pico-8 play session: hold ← + tap ❎

[t = 1 s] hold ← ~1s, tap ❎ ~2×
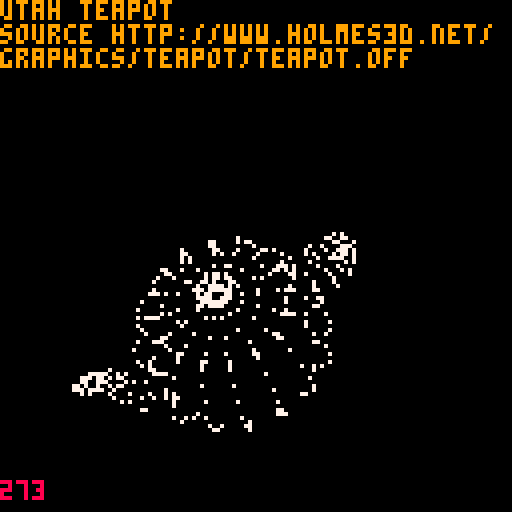
[t = 2 s] hold ← ~2s, tap ❎ ~4×
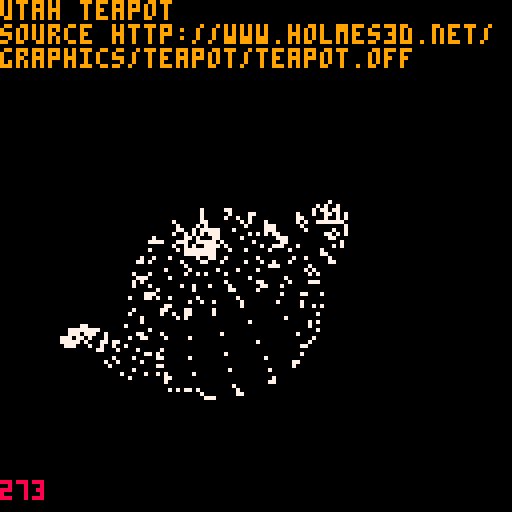
[t = 4 s] hold ← ~4s, tap ❎ ~7×
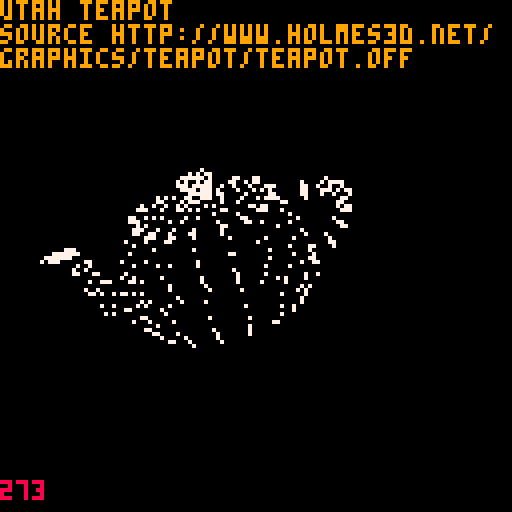
[t = 6 s] hold ← ~6s, tap ❎ ~10×
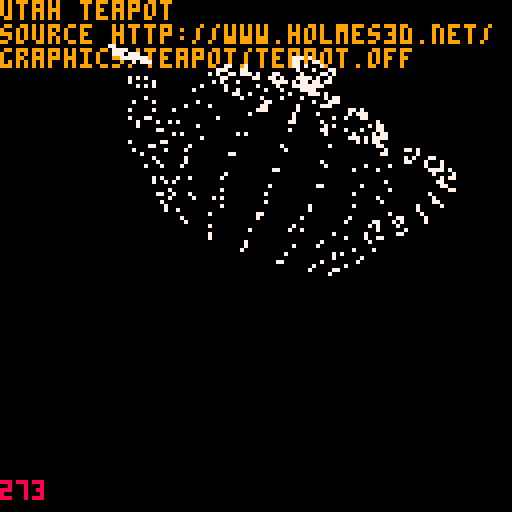
[t = 8 s] hold ← ~8s, tap ❎ ~14×
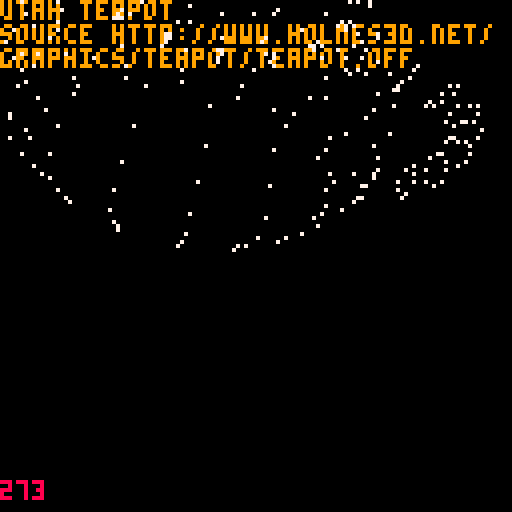

pico-8 cartridge
version 21
__lua__

function split(text, separator)
    local parts = {}
    local last_separator_index = 1

    for i = 1, #text do
        local c = sub(text, i, i)
        if c == separator then
            local part = sub(text, last_separator_index, i -1)
            last_separator_index = i
            add(parts, part)
        end

        i += 1
    end

    
    return parts
end

function trim(s)
    local res = ""

    -- from the front
    for i = 1, #s do
        local c = sub(s, i,i)
        if c ~= " " and c ~= "\n" and c ~= "\t" then
            res = sub(s, i, #s)
            break
        end
    end

    -- from the back
    for i = #s, 1, -1 do
        local c = sub(s, i,i)
        if c ~= " " and c ~= "\n" and c ~= "\t" then
            res = sub(s, 1, i)
            break
        end
    end

    return res
end
gfx_maths = {}

function gfx_maths:new(o)
    o = o or {}
    setmetatable(o, self)
    self.__index = self
    return o
end

function gfx_maths:radian(angle)
    return angle * 0.01745
end

function gfx_maths:project3d_vert(x,z,sx,sz,ox,oz)
    return {
        x = (sx * x) + ox,
        y = (sz * z) + oz
    }
end

function gfx_maths:rotate_xaxis(r,x,y,z)
    return {
        x = x,
        y = (y * cos(r)) - (z * sin(r)),
        z = (y * sin(r)) + (z * cos(r))
    }
end

function gfx_maths:rotate_yaxis(r,x,y,z)
    return {
        x = (x * cos(r)) + (z * sin(r)),
        y =y ,
        z = (z * cos(r)) - (x * sin(r))
    }
end

function gfx_maths:rotate_zaxis(r,x,y,z)
    return {
        x = (x * cos(r)) - (y * sin(r)),
        y = (x * sin(r)) + (y * cos(r)),
        z = z

    }
end

off = {}
local counts = {}
local maths = gfx_maths:new()

function off:new(o)
    o = o or {}
    setmetatable(o, self)
    self.__index = self

    self.vertices1 = {}
    self.vertices2 = {}
    self.vertices3 = {}
    self.vertices4 = {}
    self.vertices5 = {}
    self.vertices6 = {}
    self.vertices7 = {}
    self.vertices8 = {}
    self.vertices9 = {}
    self.vertices10 = {}

    self.faces = {}

    self.vertice_count = 0
    self.face_count = 0
    self.edge_count = 0

    self.scale = 1

    return o
end

function off:init(data)
    self.data = data
    self.vertice_count = self.data.data1[1]
    self.face_count = self.data.data1[2]
    self.edge_count =  self.data.data1[3]


    local vertice_end_index = self.vertice_count + 2

    for r = 4, #data.data1, 3 do
        add(self.vertices1, self.data.data1[r])
        add(self.vertices1, self.data.data1[r + 1])
        add(self.vertices1, self.data.data1[r + 2])
    end

    for r = 1, #data.data2, 3 do
        add(self.vertices2, self.data.data2[r])
        add(self.vertices2, self.data.data2[r + 1])
        add(self.vertices2, self.data.data2[r + 2])
    end

    for r = 1, #data.data3, 3 do
        add(self.vertices3, self.data.data3[r])
        add(self.vertices3, self.data.data3[r + 1])
        add(self.vertices3, self.data.data3[r + 2])
    end

    for r = 1, #data.data4, 3 do
        add(self.vertices4, self.data.data4[r])
        add(self.vertices4, self.data.data4[r + 1])
        add(self.vertices4, self.data.data4[r + 2])
    end

    for r = 1, #data.data5, 3 do
        add(self.vertices5, self.data.data5[r])
        add(self.vertices5, self.data.data5[r + 1])
        add(self.vertices5, self.data.data5[r + 2])
    end

    for r = 1, #data.data6, 3 do
        add(self.vertices6, self.data.data6[r])
        add(self.vertices6, self.data.data6[r + 1])
        add(self.vertices6, self.data.data6[r + 2])
    end

    for r = 1, #data.data7, 3 do
        add(self.vertices7, self.data.data7[r])
        add(self.vertices7, self.data.data7[r + 1])
        add(self.vertices7, self.data.data7[r + 2])
    end

    for r = 1, #data.data8, 3 do
        add(self.vertices8, self.data.data8[r])
        add(self.vertices8, self.data.data8[r + 1])
        add(self.vertices8, self.data.data8[r + 2])
    end

    for r = 1, #data.data9, 3 do
        add(self.vertices9, self.data.data9[r])
        add(self.vertices9, self.data.data9[r + 1])
        add(self.vertices9, self.data.data9[r + 2])
    end

    for r = 1, #data.data10, 3 do
        add(self.vertices10, self.data.data10[r])
        add(self.vertices10, self.data.data10[r + 1])
        add(self.vertices10, self.data.data10[r + 2])
    end

   -- for r = vertice_end_index + 1, #self.rows do
    --    local face = split(self.rows[r], " ")
        -- TODO: SEE https://github.com/AdhirRamjiawan/offviewer/blob/master/src/app.ts#L57

    --end
end

function off:update()
end

function off:draw_part(data)
    for r = 1, #data, 3 do
    
        local radian = maths:radian(time() * 15)
        local rot = {
            x = data[r],
            y = data[r + 1],
            z = data[r + 2],
        }


        rot = maths:rotate_yaxis(maths:radian(-29), data[r], data[r+1], data[r+2])
        rot = maths:rotate_yaxis(radian, rot.x, rot.y, rot.z)
        rot = maths:rotate_xaxis(radian, rot.x, rot.y, rot.z)
        rot = maths:rotate_zaxis(radian, rot.x, rot.y, rot.z)
        local xy = maths:project3d_vert(rot.x, rot.z, 50 * self.scale, 50 * self.scale, 84, 84)
    
        pset(xy.x, xy.y, 7)
    end
end

function off:update()
    if btnp(4) then 
        self.scale = self.scale - 0.25
    end

    if btnp(5) then 
        self.scale = self.scale + 0.25
    end
end

function off:draw()
    local t = [[utah teapot
source http://www.holmes3d.net/
graphics/teapot/teapot.off
    ]]
    print(t, 0, 0, 9 )
    
    print(#self.data.data1, 0, 120, 8)

    off:draw_part(self.data.data1)
    off:draw_part(self.data.data2)
    off:draw_part(self.data.data3)
    off:draw_part(self.data.data4)
    off:draw_part(self.data.data5)
    
end
teapot = {}

function teapot:new(o)
  o = o or {}
  setmetatable(o, self)
  self.__index = self

  self.data1 = {
      480,448,926
      ,0,0,0.488037
      ,0.00390625,0.0421881,0.476326
      ,0.00390625,-0.0421881,0.476326
      ,0.0107422,0,0.575333
      ,0.0125,0.0562508,0.450561
      ,0.0125,-0.0562508,0.450561
      ,0.0195312,0,0.413654
      ,0.0210938,0.0421881,0.424797
      ,0.0210938,-0.0421881,0.424797
      ,0.025,0,0.413086
      ,0.03875,0.19625,0.488037
      ,0.03875,-0.19625,0.488037
      ,0.0390625,0,0.66803
      ,0.0486597,0.192034,0.575333
      ,0.0486597,-0.192034,0.575333
      ,0.0567676,0.188584,0.413654
      ,0.0567676,-0.188584,0.413654
      ,0.0625,0,0.358795
      ,0.0747852,0.180918,0.66803
      ,0.0747852,-0.180918,0.66803
      ,0.0791016,0,0.764481
      ,0.0964063,0.171719,0.358795
      ,0.0964063,-0.171719,0.358795
      ,0.1,0,0.769043
      ,0.103906,0.0421881,0.777779
      ,0.103906,-0.0421881,0.777779
      ,0.105469,0,0.32156
      ,0.111721,0.165203,0.764481
      ,0.111721,-0.165203,0.764481
      ,0.1125,0.0562508,0.796997
      ,0.1125,-0.0562508,0.796997
      ,0.121094,0.0421881,0.816215
      ,0.121094,-0.0421881,0.816215
      ,0.125,0,0.300049
      ,0.125,0,0.824951
      ,0.125,0,0.863037
      ,0.136045,0.154853,0.32156
      ,0.136045,-0.154853,0.32156
      ,0.137695,0,0.881027
      ,0.145,0.355,0.488037
      ,0.145,-0.355,0.488037
      ,0.149219,0,0.887024
      ,0.15,0,0.863037
      ,0.152627,0.347373,0.575333
      ,0.152627,-0.347373,0.575333
      ,0.154062,0.147187,0.300049
      ,0.154062,0.147187,0.863037
      ,0.154062,-0.147187,0.300049
      ,0.154062,-0.147187,0.863037
      ,0.154883,0,0.881027
      ,0.158867,0.341133,0.413654
      ,0.158867,-0.341133,0.413654
      ,0.165774,0.142205,0.881027
      ,0.165774,-0.142204,0.881027
      ,0.172734,0.327266,0.66803
      ,0.172734,-0.327266,0.66803
      ,0.175,0,0.863037
      ,0.176404,0.137682,0.887024
      ,0.176404,-0.137681,0.887024
      ,0.177125,0.137375,0.863037
      ,0.177125,-0.137375,0.863037
      ,0.181629,0.135459,0.881027
      ,0.181629,-0.135458,0.881027
      ,0.189375,0.310625,0.358795
      ,0.189375,-0.310625,0.358795
      ,0.200187,0.127562,0.863037
      ,0.200187,-0.127562,0.863037
      ,0.201162,0.298838,0.764481
      ,0.201162,-0.298838,0.764481
      ,0.210938,0,0.884945
      ,0.219883,0.280117,0.32156
      ,0.219883,-0.280117,0.32156
      ,0.23334,0.113457,0.884945
      ,0.23334,-0.113457,0.884945
      ,0.23375,0.26625,0.300049
      ,0.23375,0.26625,0.863037
      ,0.23375,-0.26625,0.300049
      ,0.23375,-0.26625,0.863037
      ,0.242764,0.257238,0.881027
      ,0.242764,-0.257235,0.881027
      ,0.250945,0.249056,0.887024
      ,0.250945,-0.249054,0.887024
      ,0.2515,0.2485,0.863037
      ,0.2515,-0.2485,0.863037
      ,0.254967,0.245034,0.881027
      ,0.254967,-0.245033,0.881027
      ,0.26925,0.23075,0.863037
      ,0.26925,-0.23075,0.863037
      ,0.29375,0,0.900055
      ,0.294766,0.205234,0.884945}

      self.data2 = {
      0.294766,-0.205234,0.884945
      ,0.30375,0.46125,0.488037
      ,0.30375,-0.46125,0.488037
      ,0.307966,0.45134,0.575333
      ,0.307966,-0.45134,0.575333
      ,0.309734,0.080953,0.900055
      ,0.309734,-0.080953,0.900055
      ,0.311416,0.443233,0.413654
      ,0.311416,-0.443233,0.413654
      ,0.319082,0.425215,0.66803
      ,0.319082,-0.425215,0.66803
      ,0.328281,0.403594,0.358795
      ,0.328281,-0.403594,0.358795
      ,0.334797,0.388279,0.764481
      ,0.334797,-0.388279,0.764481
      ,0.345146,0.363955,0.32156
      ,0.345146,-0.363955,0.32156
      ,0.352812,0.345937,0.300049
      ,0.352812,0.345937,0.863037
      ,0.352812,-0.345937,0.300049
      ,0.352812,-0.345937,0.863037
      ,0.353562,0.146438,0.900055
      ,0.353562,-0.146438,0.900055
      ,0.357795,0.334229,0.881027
      ,0.357795,-0.334224,0.881027
      ,0.362318,0.323599,0.887024
      ,0.362318,-0.323595,0.887024
      ,0.362625,0.322875,0.863037
      ,0.362625,-0.322875,0.863037
      ,0.364542,0.318373,0.881027
      ,0.364542,-0.318371,0.881027
      ,0.372437,0.299813,0.863037
      ,0.372437,-0.299813,0.863037
      ,0.385938,0,0.915394
      ,0.386543,0.266661,0.884945
      ,0.386543,-0.266661,0.884945
      ,0.394777,0.0447694,0.915394
      ,0.394777,-0.0447694,0.915394
      ,0.414844,0,1.03776
      ,0.41875,0,1.00793
      ,0.419016,0.0809842,0.915394
      ,0.419016,-0.0809842,0.915394
      ,0.419047,0.190266,0.900055
      ,0.419047,-0.190266,0.900055
      ,0.421414,0.0335127,1.03776
      ,0.421414,-0.0335127,1.03776
      ,0.425021,0.0319696,1.00793
      ,0.425021,-0.0319696,1.00793
      ,0.43946,0.0605401,1.03776
      ,0.43946,-0.0605401,1.03776
      ,0.442242,0.0577578,1.00793
      ,0.442242,-0.0577578,1.00793
      ,0.45,0,0.937988
      ,0.450781,0,0.971153
      ,0.453875,0.0196248,0.937988
      ,0.453875,-0.0196248,0.937988
      ,0.454586,0.0193479,0.971153
      ,0.454586,-0.0193479,0.971153
      ,0.45523,0.105222,0.915394
      ,0.45523,-0.105222,0.915394
      ,0.4645,0.0354995,0.937988
      ,0.4645,-0.0354995,0.937988
      ,0.465028,0.0349715,0.971153
      ,0.465028,-0.0349715,0.971153
      ,0.466487,0.0785866,1.03776
      ,0.466487,-0.0785866,1.03776
      ,0.46803,0.0749796,1.00793
      ,0.46803,-0.0749796,1.00793
      ,0.480375,0.0461242,0.937988
      ,0.480375,-0.0461242,0.937988
      ,0.480652,0.0454139,0.971153
      ,0.480652,-0.0454139,0.971153
      ,0.5,0,1.05005
      ,0.5,0.0492185,0.971153
      ,0.5,0.049999,0.937988
      ,0.5,0.0812503,1.00793
      ,0.5,0.0851567,1.03776
      ,0.5,0.114062,0.915394
      ,0.5,0.20625,0.900055
      ,0.5,0.289063,0.884945
      ,0.5,0.325001,0.863037
      ,0.5,0.34512,0.881027
      ,0.5,0.35,0.863037
      ,0.5,0.350785,0.887024
      ,0.5,0.362308,0.881027
      ,0.5,0.375,0.300049
      ,0.5,0.375,0.863037
      ,0.5,0.394531,0.32156
      ,0.5,0.420898,0.764481
      ,0.5,0.4375,0.358795
      ,0.5,0.460938,0.66803
      ,0.5,0.480469,0.413654
      ,0.5,0.489258,0.575333
      ,0.5,0.5,0.488037
      ,0.5,-0.0492185,0.971153
      ,0.5,-0.049999,0.937988
      ,0.5,-0.0812503,1.00793
      ,0.5,-0.0851567,1.03776}

      self.data3 = {
      0.5,-0.114062,0.915394
      ,0.5,-0.20625,0.900055
      ,0.5,-0.289063,0.884945
      ,0.5,-0.325001,0.863037
      ,0.5,-0.345118,0.881027
      ,0.5,-0.35,0.863037
      ,0.5,-0.35078,0.887024
      ,0.5,-0.362303,0.881027
      ,0.5,-0.375,0.300049
      ,0.5,-0.375,0.863037
      ,0.5,-0.394531,0.32156
      ,0.5,-0.420898,0.764481
      ,0.5,-0.4375,0.358795
      ,0.5,-0.460938,0.66803
      ,0.5,-0.480469,0.413654
      ,0.5,-0.489258,0.575333
      ,0.5,-0.5,0.488037
      ,0.519348,0.0454139,0.971153
      ,0.519348,-0.0454139,0.971153
      ,0.519625,0.0461242,0.937988
      ,0.519625,-0.0461242,0.937988
      ,0.53197,0.0749796,1.00793
      ,0.53197,-0.0749796,1.00793
      ,0.533513,0.0785866,1.03776
      ,0.533513,-0.0785866,1.03776
      ,0.534972,0.0349715,0.971153
      ,0.534972,-0.0349715,0.971153
      ,0.5355,0.0354995,0.937988
      ,0.5355,-0.0354995,0.937988
      ,0.54477,0.105222,0.915394
      ,0.54477,-0.105222,0.915394
      ,0.545414,0.0193479,0.971153
      ,0.545414,-0.0193479,0.971153
      ,0.546125,0.0196248,0.937988
      ,0.546125,-0.0196248,0.937988
      ,0.549219,0,0.971153
      ,0.55,0,0.937988
      ,0.557758,0.0577578,1.00793
      ,0.557758,-0.0577578,1.00793
      ,0.56054,0.0605401,1.03776
      ,0.56054,-0.0605401,1.03776
      ,0.574979,0.0319696,1.00793
      ,0.574979,-0.0319696,1.00793
      ,0.578586,0.0335127,1.03776
      ,0.578586,-0.0335127,1.03776
      ,0.580953,0.190266,0.900055
      ,0.580953,-0.190266,0.900055
      ,0.580984,0.0809842,0.915394
      ,0.580984,-0.0809842,0.915394
      ,0.58125,0,1.00793
      ,0.585156,0,1.03776
      ,0.605223,0.0447694,0.915394
      ,0.605223,-0.0447694,0.915394
      ,0.613457,0.266661,0.884945
      ,0.613457,-0.266661,0.884945
      ,0.614062,0,0.915394
      ,0.627562,0.299813,0.863037
      ,0.627562,-0.299813,0.863037
      ,0.635459,0.318373,0.881027
      ,0.635459,-0.318371,0.881027
      ,0.637375,0.322875,0.863037
      ,0.637375,-0.322875,0.863037
      ,0.637682,0.323599,0.887024
      ,0.637682,-0.323595,0.887024
      ,0.642205,0.334229,0.881027
      ,0.642205,-0.334224,0.881027
      ,0.646437,0.146438,0.900055
      ,0.646437,-0.146438,0.900055
      ,0.647187,0.345937,0.300049
      ,0.647187,0.345937,0.863037
      ,0.647187,-0.345937,0.300049
      ,0.647187,-0.345937,0.863037
      ,0.654853,0.363955,0.32156
      ,0.654853,-0.363955,0.32156
      ,0.665203,0.388279,0.764481
      ,0.665203,-0.388279,0.764481
      ,0.671719,0.403594,0.358795
      ,0.671719,-0.403594,0.358795
      ,0.680918,0.425215,0.66803
      ,0.680918,-0.425215,0.66803
      ,0.688584,0.443233,0.413654
      ,0.688584,-0.443233,0.413654
      ,0.690266,0.080953,0.900055
      ,0.690266,-0.080953,0.900055
      ,0.692034,0.45134,0.575333
      ,0.692034,-0.45134,0.575333
      ,0.69625,0.46125,0.488037
      ,0.69625,-0.46125,0.488037
      ,0.705234,0.205234,0.884945
      ,0.705234,-0.205234,0.884945
      ,0.70625,0,0.900055
      ,0.73075,0.23075,0.863037
      ,0.73075,-0.23075,0.863037
      ,0.745033,0.245034,0.881027
      ,0.745033,-0.245033,0.881027
      ,0.7485,0.2485,0.863037
      ,0.7485,-0.2485,0.863037
      ,0.749055,0.249056,0.887024}

      self.data4 = {
      0.749055,-0.249054,0.887024
      ,0.757236,0.257238,0.881027
      ,0.757236,-0.257235,0.881027
      ,0.76625,0.26625,0.300049
      ,0.76625,0.26625,0.863037
      ,0.76625,-0.26625,0.300049
      ,0.76625,-0.26625,0.863037
      ,0.76666,0.113457,0.884945
      ,0.76666,-0.113457,0.884945
      ,0.780117,0.280117,0.32156
      ,0.780117,-0.280117,0.32156
      ,0.789062,0,0.884945
      ,0.798838,0.298838,0.764481
      ,0.798838,-0.298838,0.764481
      ,0.799812,0.127562,0.863037
      ,0.799812,-0.127562,0.863037
      ,0.810625,0.310625,0.358795
      ,0.810625,-0.310625,0.358795
      ,0.818371,0.135459,0.881027
      ,0.818371,-0.135458,0.881027
      ,0.822875,0.137375,0.863037
      ,0.822875,-0.137375,0.863037
      ,0.823596,0.137682,0.887024
      ,0.823596,-0.137681,0.887024
      ,0.825,0,0.863037
      ,0.827266,0.327266,0.66803
      ,0.827266,-0.327266,0.66803
      ,0.834226,0.142205,0.881027
      ,0.834226,-0.142204,0.881027
      ,0.841133,0.341133,0.413654
      ,0.841133,-0.341133,0.413654
      ,0.845117,0,0.881027
      ,0.845937,0.147187,0.300049
      ,0.845937,0.147187,0.863037
      ,0.845937,-0.147187,0.300049
      ,0.845937,-0.147187,0.863037
      ,0.847373,0.347373,0.575333
      ,0.847373,-0.347373,0.575333
      ,0.85,0,0.863037
      ,0.850781,0,0.887024
      ,0.855,0.355,0.488037
      ,0.855,-0.355,0.488037
      ,0.862305,0,0.881027
      ,0.863955,0.154853,0.32156
      ,0.863955,-0.154853,0.32156
      ,0.875,0,0.300049
      ,0.875,0,0.863037
      ,0.888279,0.165203,0.764481
      ,0.888279,-0.165203,0.764481
      ,0.894531,0,0.32156
      ,0.903594,0.171719,0.358795
      ,0.903594,-0.171719,0.358795
      ,0.920898,0,0.764481
      ,0.925,0,0.413086
      ,0.925,0,0.618896
      ,0.925,0.0928131,0.445244
      ,0.925,0.0928131,0.586738
      ,0.925,0.123751,0.515991
      ,0.925,-0.0928131,0.445244
      ,0.925,-0.0928131,0.586738
      ,0.925,-0.123751,0.515991
      ,0.925215,0.180918,0.66803
      ,0.925215,-0.180918,0.66803
      ,0.9375,0,0.358795
      ,0.943232,0.188584,0.413654
      ,0.943232,-0.188584,0.413654
      ,0.95134,0.192034,0.575333
      ,0.95134,-0.192034,0.575333
      ,0.960938,0,0.66803
      ,0.96125,0.19625,0.488037
      ,0.96125,-0.19625,0.488037
      ,0.980469,0,0.413654
      ,0.989258,0,0.575333
      ,1,0,0.488037
      ,1.04492,0,0.646503
      ,1.05408,0.0838042,0.622637
      ,1.05408,-0.0838042,0.622637
      ,1.07422,0.111739,0.570131
      ,1.07422,-0.111739,0.570131
      ,1.09436,0.0838042,0.517625
      ,1.09436,-0.0838042,0.517625
      ,1.09687,0,0.71286
      ,1.10352,0,0.493759
      ,1.10859,0.0639847,0.698941
      ,1.10859,-0.0639847,0.698941
      ,1.12539,0,0.79327
      ,1.13437,0.0853129,0.66832
      ,1.13437,-0.0853129,0.66832
      ,1.13967,0.0441651,0.788218
      ,1.13967,-0.0441651,0.788218
      ,1.16016,0.0639847,0.637698
      ,1.16016,-0.0639847,0.637698
      ,1.17109,0.0588868,0.777105
      ,1.17109,-0.0588868,0.777105
      ,1.17188,0,0.623779
      ,1.175,0,0.863037
      ,1.19297,0,0.8732
      ,1.19844,0.0351562,0.863037}

      self.data5 = {
      1.19844,-0.0351562,0.863037
      ,1.2,0,0.863037
      ,1.20251,0.0441651,0.765992
      ,1.20251,-0.0441651,0.765992
      ,1.20625,0,0.876587
      ,1.21016,0,0.8732
      ,1.21563,0.0210938,0.863037
      ,1.21563,-0.0210938,0.863037
      ,1.2168,0,0.76094
      ,1.21807,0.032959,0.873741
      ,1.21807,-0.032959,0.873741
      ,1.22981,0.028125,0.87746
      ,1.22981,-0.028125,0.87746
      ,1.23016,0.023291,0.873967
      ,1.23016,-0.023291,0.873967
      ,1.25,0.028125,0.863037
      ,1.25,0.046875,0.863037
      ,1.25,-0.028125,0.863037
      ,1.25,-0.046875,0.863037
      ,1.27329,0.0439453,0.874933
      ,1.27329,-0.0439453,0.874933
      ,1.27417,0.0310547,0.875654
      ,1.27417,-0.0310547,0.875654
      ,1.28164,0.0375,0.879379
      ,1.28164,-0.0375,0.879379
      ,1.28437,0.0210938,0.863037
      ,1.28437,-0.0210938,0.863037
      ,1.3,0,0.863037
      ,1.30156,0.0351562,0.863037
      ,1.30156,-0.0351562,0.863037
      ,1.31818,0.023291,0.877342
      ,1.31818,-0.023291,0.877342
      ,1.325,0,0.863037
      ,1.32851,0.032959,0.876125
      ,1.32851,-0.032959,0.876125
      ,1.33347,0.028125,0.881299
      ,1.33347,-0.028125,0.881299
      ,1.33818,0,0.878109
      ,1.35361,0,0.876667
      ,1.35703,0,0.882171


      ,-0.0167969,0,0.768166
      ,-0.0202759,0.0421881,0.776765
      ,-0.0202759,-0.0421881,0.776765
      ,-0.0279297,0.0562508,0.795683
      ,-0.0279297,-0.0562508,0.795683
      ,-0.0355835,0.0421881,0.814601
      ,-0.0355835,-0.0421881,0.814601
            ,-0.0390625,0,0.8232
      ,-0.0800781,0,0.538757
      ,-0.0827332,0.0421881,0.529498
      ,-0.0827332,-0.0421881,0.529498
      ,-0.0885742,0.0562508,0.509128
      ,-0.0885742,-0.0562508,0.509128
      ,-0.0944153,0.0421881,0.488759
      ,-0.0944153,-0.0421881,0.488759
      ,-0.0970703,0,0.4795
      ,-0.103125,0,0.762024
      ,-0.111426,0.0421881,0.769668
      ,-0.111426,-0.0421881,0.769668
      ,-0.129688,0.0562508,0.786484
      ,-0.129688,-0.0562508,0.786484
      ,-0.134375,0,0.600098
      ,-0.141943,0.0421881,0.592611
      ,-0.141943,-0.0421881,0.592611
,-0.147949,0.0421881,0.8033
      ,-0.147949,-0.0421881,0.8033
      ,-0.15625,0,0.810943
      ,-0.156641,0,0.745354
      ,-0.158594,0.0562508,0.576141
      ,-0.158594,-0.0562508,0.576141
      ,-0.165234,0,0.661621
      ,-0.167566,0.0421881,0.750404
      ,-0.167566,-0.0421881,0.750404
      ,-0.175,0,0.712891
      ,-0.175244,0.0421881,0.559671
      ,-0.175244,-0.0421881,0.559671
      ,-0.175885,0.0421881,0.656723
      ,-0.175885,-0.0421881,0.656723
      ,-0.182812,0,0.552185
      ,-0.186719,0.0421881,0.712891
      ,-0.186719,-0.0421881,0.712891
      ,-0.191602,0.0562508,0.761515
      ,-0.191602,-0.0562508,0.761515
      ,-0.199316,0.0562508,0.645947
      ,-0.199316,-0.0562508,0.645947
      ,-0.2125,0.0562508,0.712891
      ,-0.2125,-0.0562508,0.712891
      ,-0.215637,0.0421881,0.772625
      ,-0.215637,-0.0421881,0.772625
      ,-0.222748,0.0421881,0.63517
      ,-0.222748,-0.0421881,0.63517
      ,-0.226562,0,0.777676
      ,-0.233398,0,0.630272
      ,-0.238281,0.0421881,0.712891
      ,-0.238281,-0.0421881,0.712891
      ,-0.25,0,0.712891
      }


      self.data6 = {
        4,324,306,304,317
        ,4,306,283,281,304
      ,4,283,248,246,281
      ,4,248,172,171,246
      ,4,317,304,308,325
      ,4,304,281,285,308
      ,4,281,246,250,285
      ,4,246,171,173,250
      ,4,325,308,313,328
      ,4,308,285,287,313
      ,4,285,250,252,287
      ,4,250,173,174,252
      ,4,328,313,319,332
      ,4,313,287,290,319
      ,4,287,252,257,290
      ,4,252,174,176,257
      ,4,172,117,119,171
      ,4,117,82,84,119
      ,4,82,59,61,84
      ,4,59,42,49,61
      ,4,171,119,115,173
      ,4,119,84,80,115
      ,4,84,61,57,80
      ,4,61,49,41,57
      ,4,173,115,113,174
      ,4,115,80,78,113
      ,4,80,57,52,78
      ,4,57,41,38,52
      ,4,174,113,108,176
      ,4,113,78,75,108
      ,4,78,52,46,75
      ,4,52,38,35,46
      ,4,42,60,62,49
      ,4,60,83,85,62
      ,4,83,118,120,85
      ,4,118,193,192,120
      ,4,49,62,58,41
      ,4,62,85,81,58
      ,4,85,120,116,81
      ,4,120,192,194,116
      ,4,41,58,53,38
      ,4,58,81,79,53
      ,4,81,116,114,79
      ,4,116,194,195,114
      ,4,38,53,48,35
      ,4,53,79,77,48
      ,4,79,114,110,77
      ,4,114,195,197,110
      ,4,193,249,247,192
      ,4,249,284,282,247
      ,4,284,307,305,282
      ,4,307,324,317,305
      ,4,192,247,251,194
      ,4,247,282,286,251
      ,4,282,305,309,286
      ,4,305,317,325,309
      ,4,194,251,253,195
      ,4,251,286,288,253
      ,4,286,309,314,288
      ,4,309,325,328,314
      ,4,195,253,259,197
      ,4,253,288,292,259
      ,4,288,314,321,292
      ,4,314,328,332,321
      ,4,332,319,333,338
      ,4,319,290,298,333
      ,4,290,257,262,298
      ,4,257,176,178,262
      ,4,338,333,347,354
      ,4,333,298,311,347
      ,4,298,262,266,311
      ,4,262,178,180,266
      ,4,354,347,352,358
      ,4,347,311,322,352
      ,4,311,266,272,322
      ,4,266,180,182,272
      ,4,358,352,355,359
      ,4,352,322,326,355
      ,4,322,272,274,326
      ,4,272,182,183,274
      ,4,176,108,103,178
      ,4,108,75,67,103
      ,4,75,46,27,67
      ,4,46,35,20,27
      ,4,178,103,99,180
      ,4,103,67,54,99
      ,4,67,27,18,54
      ,4,27,20,12,18
      ,4,180,99,93,182
      ,4,99,54,43,93
      ,4,54,18,13,43
      ,4,18,12,3,13
      ,4,182,93,91,183
      ,4,93,43,39,91
      ,4,43,13,10,39
      ,4,13,3,0,10
      ,4,35,48,28,20
      ,4,48,77,68,28
      ,4,77,110,104,68
      ,4,110,197,199,104}

      self.data7 = {
      4,20,28,19,12
      ,4,28,68,55,19
      ,4,68,104,100,55
      ,4,104,199,201,100
      ,4,12,19,14,3
      ,4,19,55,44,14
      ,4,55,100,94,44
      ,4,100,201,203,94
      ,4,3,14,11,0
      ,4,14,44,40,11
      ,4,44,94,92,40
      ,4,94,203,204,92
      ,4,197,259,263,199
      ,4,259,292,299,263
      ,4,292,321,334,299
      ,4,321,332,338,334
      ,4,199,263,267,201
      ,4,263,299,312,267
      ,4,299,334,348,312
      ,4,334,338,354,348
      ,4,201,267,273,203
      ,4,267,312,323,273
      ,4,312,348,353,323
      ,4,348,354,358,353
      ,4,203,273,275,204
      ,4,273,323,327,275
      ,4,323,353,356,327
      ,4,353,358,359,356
      ,4,359,355,350,357
      ,4,355,326,315,350
      ,4,326,274,268,315
      ,4,274,183,181,268
      ,4,357,350,336,349
      ,4,350,315,302,336
      ,4,315,268,264,302
      ,4,268,181,179,264
      ,4,349,336,329,335
      ,4,336,302,295,329
      ,4,302,264,260,295
      ,4,264,179,177,260
      ,4,335,329,318,331
      ,4,329,295,289,318
      ,4,295,260,256,289
      ,4,260,177,175,256
      ,4,183,91,97,181
      ,4,91,39,50,97
      ,4,39,10,15,50
      ,4,10,0,6,15
      ,4,181,97,101,179
      ,4,97,50,63,101
      ,4,50,15,21,63
      ,4,15,6,17,21
      ,4,179,101,105,177
      ,4,101,63,70,105
      ,4,63,21,36,70
      ,4,21,17,26,36
      ,4,177,105,107,175
      ,4,105,70,74,107
      ,4,70,36,45,74
      ,4,36,26,33,45
      ,4,0,11,16,6
      ,4,11,40,51,16
      ,4,40,92,98,51
      ,4,92,204,202,98
      ,4,6,16,22,17
      ,4,16,51,64,22
      ,4,51,98,102,64
      ,4,98,202,200,102
      ,4,17,22,37,26
      ,4,22,64,71,37
      ,4,64,102,106,71
      ,4,102,200,198,106
      ,4,26,37,47,33
      ,4,37,71,76,47
      ,4,71,106,109,76
      ,4,106,198,196,109
      ,4,204,275,269,202
      ,4,275,327,316,269
      ,4,327,356,351,316
      ,4,356,359,357,351
      ,4,202,269,265,200
      ,4,269,316,303,265
      ,4,316,351,337,303
      ,4,351,357,349,337
      ,4,200,265,261,198
      ,4,265,303,296,261
      ,4,303,337,330,296
      ,4,337,349,335,330
      ,4,198,261,258,196
      ,4,261,296,291,258
      ,4,296,330,320,291
      ,4,330,335,331,320
      ,4,23,24,425,424
      ,4,24,29,427,425
      ,4,29,31,429,427
      ,4,31,34,431,429
      ,4,424,425,441,440
      ,4,425,427,443,441}

      self.data8 = {
          4,427,429,448,443
      ,4,429,431,450,448
      ,4,440,441,455,451
      ,4,441,443,465,455
      ,4,443,448,471,465
      ,4,448,450,475,471
      ,4,451,455,463,457
      ,4,455,465,469,463
      ,4,465,471,477,469
      ,4,471,475,479,477
      ,4,34,32,430,431
      ,4,32,30,428,430
      ,4,30,25,426,428
      ,4,25,23,424,426
      ,4,431,430,449,450
      ,4,430,428,444,449
      ,4,428,426,442,444
      ,4,426,424,440,442
      ,4,450,449,472,475
      ,4,449,444,466,472
      ,4,444,442,456,466
      ,4,442,440,451,456
      ,4,475,472,478,479
      ,4,472,466,470,478
      ,4,466,456,464,470
      ,4,456,451,457,464
      ,4,457,463,460,454
      ,4,463,469,467,460
      ,4,469,477,473,467
      ,4,477,479,476,473
      ,4,454,460,446,445
      ,4,460,467,452,446
      ,4,467,473,458,452
      ,4,473,476,462,458
      ,4,445,446,433,432
      ,4,446,452,435,433
      ,4,452,458,437,435
      ,4,458,462,439,437
      ,4,432,433,1,0
      ,4,433,435,4,1
      ,4,435,437,7,4
      ,4,437,439,9,7
      ,4,479,478,474,476
      ,4,478,470,468,474
      ,4,470,464,461,468
      ,4,464,457,454,461
      ,4,476,474,459,462
      ,4,474,468,453,459
      ,4,468,461,447,453
      ,4,461,454,445,447
      ,4,462,459,438,439
      ,4,459,453,436,438
      ,4,453,447,434,436
      ,4,447,445,432,434
      ,4,439,438,8,9
      ,4,438,436,5,8
      ,4,436,434,2,5
      ,4,434,432,0,2
      ,4,340,342,361,360
      ,4,342,343,363,361
      ,4,343,341,365,363
      ,4,341,339,368,365
      ,4,360,361,369,367
      ,4,361,363,372,369
      ,4,363,365,376,372
      ,4,365,368,380,376
      ,4,367,369,374,371
      ,4,369,372,378,374
      ,4,372,376,386,378
      ,4,376,380,392,386
      ,4,371,374,383,381
      ,4,374,378,400,383
      ,4,378,386,412,400
      ,4,386,392,416,412
      ,4,339,344,366,368
      ,4,344,346,364,366
      ,4,346,345,362,364
      ,4,345,340,360,362
      ,4,368,366,377,380
      ,4,366,364,373,377
      ,4,364,362,370,373
      ,4,362,360,367,370
      ,4,380,377,387,392
      ,4,377,373,379,387
      ,4,373,370,375,379
      ,4,370,367,371,375
      ,4,392,387,413,416
      ,4,387,379,402,413
      ,4,379,375,384,402
      ,4,375,371,381,384
      ,4,381,383,393,382
      ,4,383,400,403,393
      ,4,400,412,417,403
      ,4,412,416,422,417
      ,4,382,393,395,388
      ,4,393,403,407,395
      ,4,403,417,419,407
      ,4,417,422,423,419}

      self.data9 = {
      4,388,395,397,389
      ,4,395,407,405,397
      ,4,407,419,414,405
      ,4,419,423,421,414
      ,4,389,397,390,385
      ,4,397,405,399,390
      ,4,405,414,409,399
      ,4,414,421,411,409
      ,4,416,413,418,422
      ,4,413,402,404,418
      ,4,402,384,394,404
      ,4,384,381,382,394
      ,4,422,418,420,423
      ,4,418,404,408,420
      ,4,404,394,396,408
      ,4,394,382,388,396
      ,4,423,420,415,421
      ,4,420,408,406,415
      ,4,408,396,398,406
      ,4,396,388,389,398
      ,4,421,415,410,411
      ,4,415,406,401,410
      ,4,406,398,391,401
      ,4,398,389,385,391
      ,3,162,231,238
      ,3,162,227,231
      ,3,162,211,227
      ,3,162,166,211
      ,4,238,231,229,237
      ,4,231,227,225,229
      ,4,227,211,209,225
      ,4,211,166,165,209
      ,4,237,229,219,223
      ,4,229,225,213,219
      ,4,225,209,205,213
      ,4,209,165,163,205
      ,4,223,219,221,224
      ,4,219,213,215,221
      ,4,213,205,207,215
      ,4,205,163,164,207
      ,3,162,154,166
      ,3,162,138,154
      ,3,162,134,138
      ,3,162,128,134
      ,4,166,154,156,165
      ,4,154,138,140,156
      ,4,138,134,136,140
      ,4,134,128,129,136
      ,4,165,156,160,163
      ,4,156,140,152,160
      ,4,140,136,146,152
      ,4,136,129,143,146
      ,4,163,160,158,164
      ,4,160,152,150,158
      ,4,152,146,144,150
      ,4,146,143,142,144
      ,3,162,135,128
      ,3,162,139,135
      ,3,162,155,139
      ,3,162,187,155
      ,4,128,135,137,129
      ,4,135,139,141,137
      ,4,139,155,157,141
      ,4,155,187,186,157
      ,4,129,137,147,143
      ,4,137,141,153,147
      ,4,141,157,161,153
      ,4,157,186,184,161
      ,4,143,147,145,142
      ,4,147,153,151,145
      ,4,153,161,159,151
      ,4,161,184,185,159
      ,3,162,212,187
      ,3,162,228,212
      ,3,162,232,228
      ,3,162,238,232
      ,4,187,212,210,186
      ,4,212,228,226,210
      ,4,228,232,230,226
      ,4,232,238,237,230
      ,4,186,210,206,184
      ,4,210,226,214,206
      ,4,226,230,220,214
      ,4,230,237,223,220
      ,4,184,206,208,185
      ,4,206,214,216,208
      ,4,214,220,222,216
      ,4,220,223,224,222
      ,4,224,221,239,243
      ,4,221,215,235,239
      ,4,215,207,217,235
      ,4,207,164,167,217
      ,4,243,239,270,278
      ,4,239,235,254,270
      ,4,235,217,233,254
      ,4,217,167,168,233
      ,4,278,270,293,297
      ,4,270,254,276,293}

      self.data10 = {
      4,254,233,241,276
      ,4,233,168,169,241
      ,4,297,293,300,310
      ,4,293,276,279,300
      ,4,276,241,244,279
      ,4,241,169,170,244
      ,4,164,158,148,167
      ,4,158,150,130,148
      ,4,150,144,126,130
      ,4,144,142,123,126
      ,4,167,148,132,168
      ,4,148,130,111,132
      ,4,130,126,95,111
      ,4,126,123,88,95
      ,4,168,132,124,169
      ,4,132,111,89,124
      ,4,111,95,72,89
      ,4,95,88,69,72
      ,4,169,124,121,170
      ,4,124,89,86,121
      ,4,89,72,65,86
      ,4,72,69,56,65
      ,4,142,145,127,123
      ,4,145,151,131,127
      ,4,151,159,149,131
      ,4,159,185,188,149
      ,4,123,127,96,88
      ,4,127,131,112,96
      ,4,131,149,133,112
      ,4,149,188,189,133
      ,4,88,96,73,69
      ,4,96,112,90,73
      ,4,112,133,125,90
      ,4,133,189,190,125
      ,4,69,73,66,56
      ,4,73,90,87,66
      ,4,90,125,122,87
      ,4,125,190,191,122
      ,4,185,208,218,188
      ,4,208,216,236,218
      ,4,216,222,240,236
      ,4,222,224,243,240
      ,4,188,218,234,189
      ,4,218,236,255,234
      ,4,236,240,271,255
      ,4,240,243,278,271
      ,4,189,234,242,190
      ,4,234,255,277,242
      ,4,255,271,294,277
      ,4,271,278,297,294
      ,4,190,242,245,191
      ,4,242,277,280,245
      ,4,277,294,301,280
      ,4,294,297,310,301
}



  return o
end

local off_viewer = off:new()
local teapot_data = teapot:new()

function _init()
    off:init({
        data1 = teapot_data.data1,
        data2 = teapot_data.data2,
        data3 = teapot_data.data3,
        data4 = teapot_data.data4,
        data5 = teapot_data.data5,
        data6 = teapot_data.data6,
        data7 = teapot_data.data7,
        data8 = teapot_data.data8,
        data9 = teapot_data.data9,
        data10 = teapot_data.data10,
    })
end

function _update()
    off:update()
end

function _draw()
    cls()
    off:draw()
end
__gfx__
00000000000000000000000000000000000000000000000000000000000000000000000000000000000000000000000000000000000000000000000000000000
00000000000000000000000000000000000000000000000000000000000000000000000000000000000000000000000000000000000000000000000000000000
00700700000000000000000000000000000000000000000000000000000000000000000000000000000000000000000000000000000000000000000000000000
00077000000000000000000000000000000000000000000000000000000000000000000000000000000000000000000000000000000000000000000000000000
00077000000000000000000000000000000000000000000000000000000000000000000000000000000000000000000000000000000000000000000000000000
00700700000000000000000000000000000000000000000000000000000000000000000000000000000000000000000000000000000000000000000000000000
